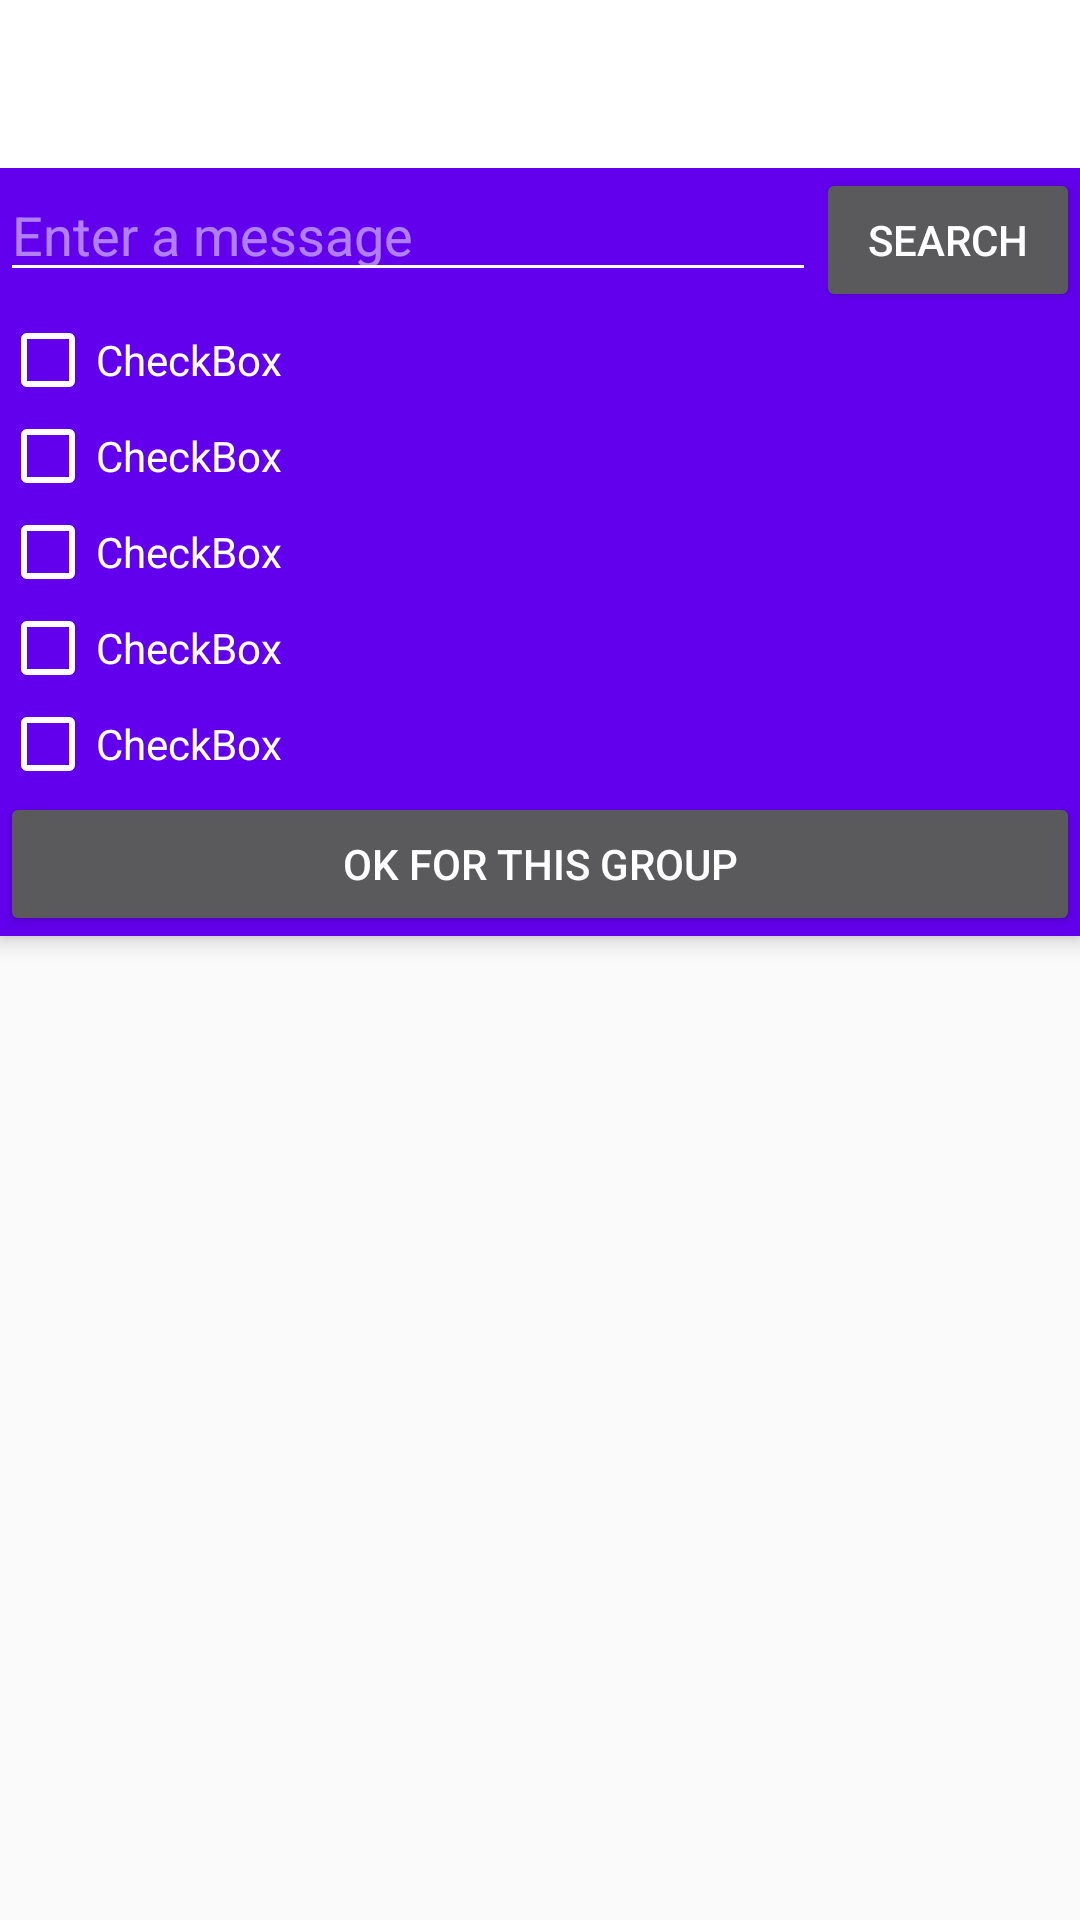

The Android layout XML behind this screen, and the referenced resources:
<!-- AndroidManifest.xml: activity theme AppTheme -->
<!-- res/layout/activity_goto_search.xml -->
<?xml version="1.0" encoding="utf-8"?>
<android.support.design.widget.CoordinatorLayout xmlns:android="http://schemas.android.com/apk/res/android"
    xmlns:app="http://schemas.android.com/apk/res-auto"
    xmlns:tools="http://schemas.android.com/tools"
    android:layout_width="match_parent"
    android:layout_height="match_parent"
    tools:context="com.example.example.myapplication.GotoSearchActivity">

    <android.support.design.widget.AppBarLayout
        android:layout_width="match_parent"
        android:layout_height="wrap_content"
        android:theme="@style/AppTheme.AppBarOverlay">

        <android.support.v7.widget.Toolbar
            android:id="@+id/toolbar"
            android:layout_width="match_parent"
            android:layout_height="?attr/actionBarSize"
            android:background="@android:color/white"
            app:popupTheme="@style/AppTheme.PopupOverlay" />

        <LinearLayout xmlns:android="http://schemas.android.com/apk/res/android"
            xmlns:app="http://schemas.android.com/apk/res-auto"
            xmlns:tools="http://schemas.android.com/tools"
            android:layout_width="match_parent"
            android:layout_height="wrap_content"
            android:orientation="horizontal"
            app:layout_behavior="@string/appbar_scrolling_view_behavior"
            tools:context="com.example.example.myapplication.GotoSearchActivity"
            tools:showIn="@layout/activity_goto_search">

            <EditText
                android:id="@+id/edit_message"
                android:layout_width="0dp"
                android:layout_height="wrap_content"
                android:layout_weight="1"
                android:hint="@string/search_message" />

            <Button
                android:id="@+id/ags_btn_search"
                android:layout_width="wrap_content"
                android:layout_height="wrap_content"
                android:onClick="onClick_search"
                android:text="@string/button_search" />
        </LinearLayout>

        <LinearLayout xmlns:android="http://schemas.android.com/apk/res/android"
            xmlns:app="http://schemas.android.com/apk/res-auto"
            xmlns:tools="http://schemas.android.com/tools"
            android:id="@+id/ags_itemlist"
            android:layout_width="match_parent"
            android:layout_height="match_parent"
            android:orientation="vertical"
            app:layout_behavior="@string/appbar_scrolling_view_behavior"
            tools:context="com.example.example.myapplication.GotoSearchActivity"
            tools:showIn="@layout/activity_goto_search">


            <CheckBox
                android:id="@+id/ags_cb_0"
                android:layout_width="match_parent"
                android:layout_height="wrap_content"
                android:layout_weight="1"
                android:checked="false"
                android:text="CheckBox" />

            <CheckBox
                android:id="@+id/ags_cb_1"
                android:layout_width="match_parent"
                android:layout_height="wrap_content"
                android:layout_weight="1"
                android:text="CheckBox" />

            <CheckBox
                android:id="@+id/ags_cb_2"
                android:layout_width="match_parent"
                android:layout_height="wrap_content"
                android:layout_weight="1"
                android:text="CheckBox" />

            <CheckBox
                android:id="@+id/ags_cb_3"
                android:layout_width="match_parent"
                android:layout_height="wrap_content"
                android:layout_weight="1"
                android:text="CheckBox" />

            <CheckBox
                android:id="@+id/ags_cb_4"
                android:layout_width="match_parent"
                android:layout_height="wrap_content"
                android:layout_weight="1"
                android:text="CheckBox" />
        </LinearLayout>

        <Button
            android:id="@+id/ags_btn_ok"
            android:layout_width="match_parent"
            android:layout_height="wrap_content"
            android:onClick="onClick_OK"
            android:text="OK for this group" />

    </android.support.design.widget.AppBarLayout>

</android.support.design.widget.CoordinatorLayout>
<!-- resources referenced by this layout -->
<resources>
  <string name="button_search">Search</string>
  <string name="search_message">Enter a message</string>
  <style name="AppTheme.AppBarOverlay" parent="ThemeOverlay.AppCompat.Dark.ActionBar" />
  <style name="AppTheme.PopupOverlay" parent="ThemeOverlay.AppCompat.Light" />
  <style name="AppTheme" parent="Theme.AppCompat.Light.NoActionBar">
          
          <item name="colorPrimary">@color/colorPrimary</item>
          <item name="colorPrimaryDark">@color/colorPrimaryDark</item>
          <item name="colorAccent">#00ac84</item>
      </style>
  <!-- not gathered from this repository: default colours our renderer supplied (Android Studio template values) -->
  <color name="colorPrimary">#FF6200EE</color>
  <color name="colorPrimaryDark">#FF3700B3</color>
</resources>
